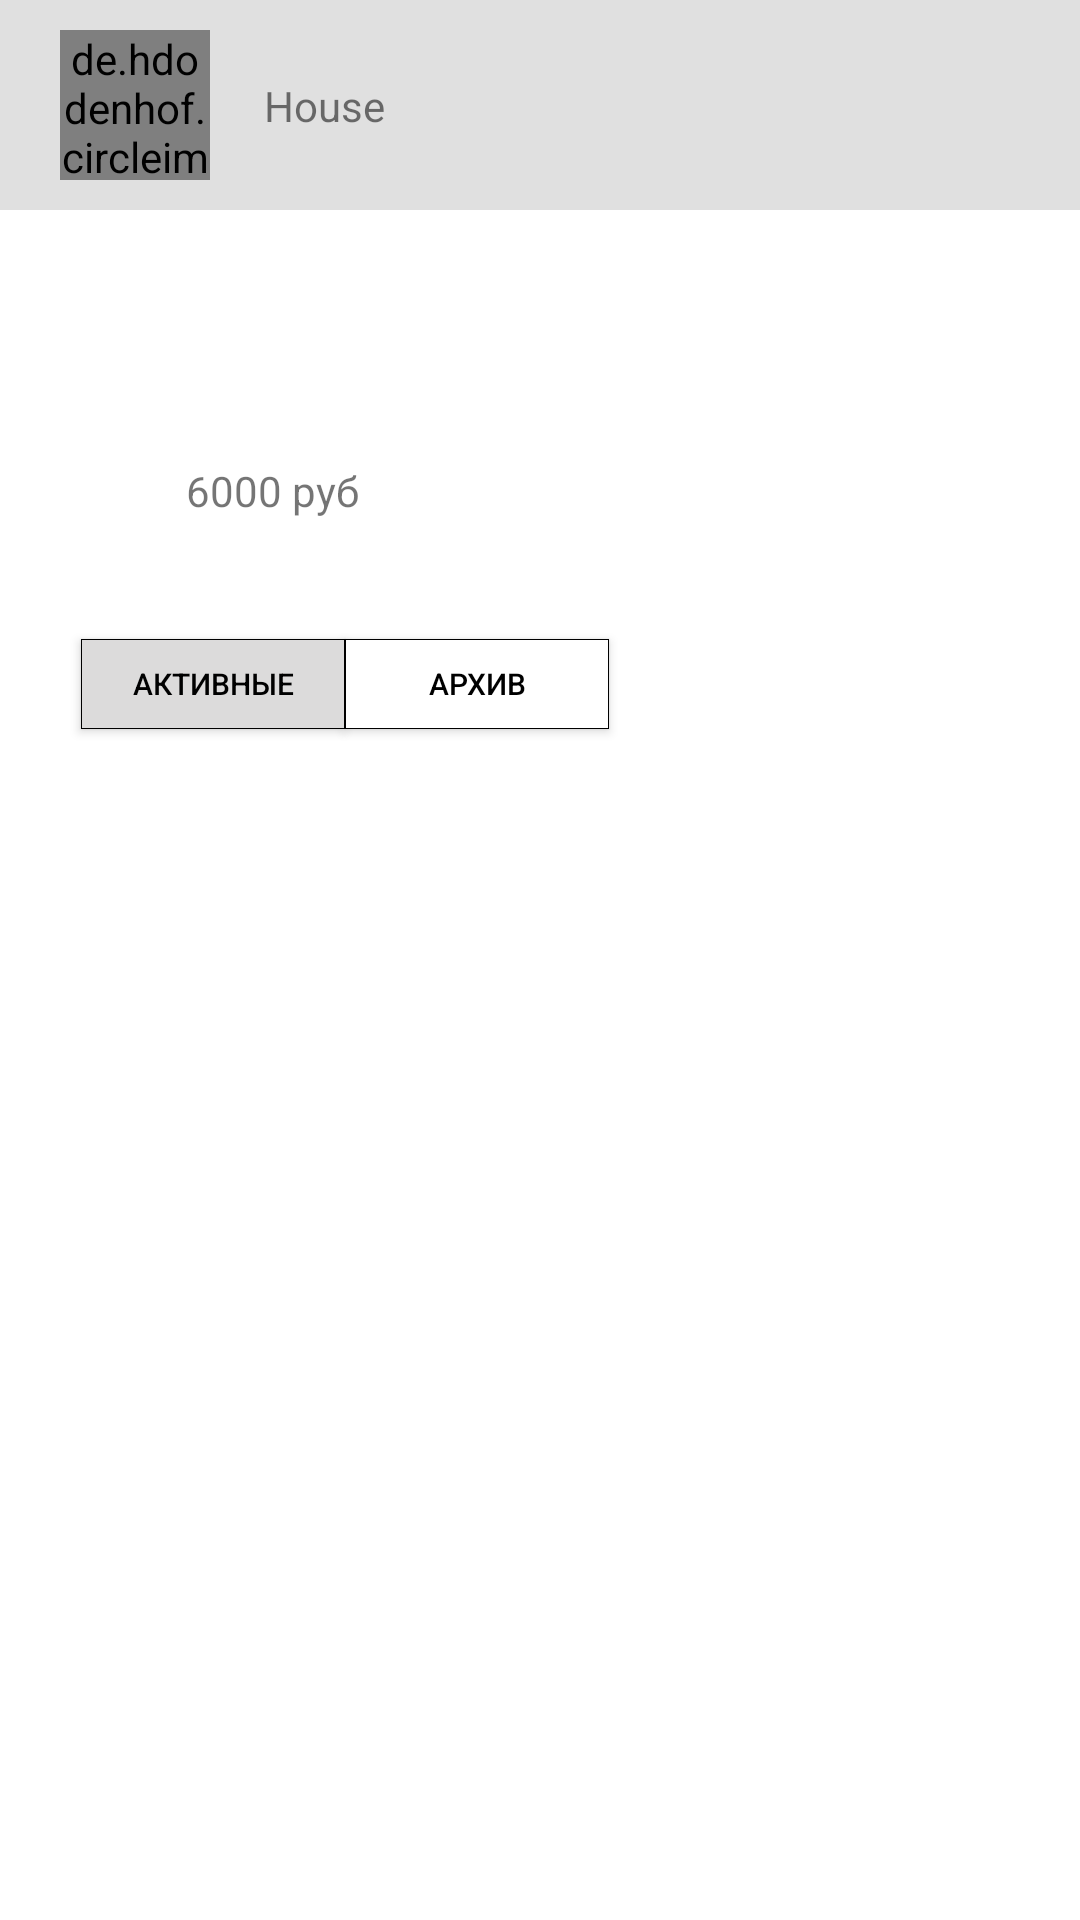

Layout XML and referenced resources for this Android screen:
<!-- AndroidManifest.xml: application theme Theme.DanyaNetwork -->
<!-- res/layout/fragment_profile.xml -->
<?xml version="1.0" encoding="utf-8"?>
<FrameLayout xmlns:android="http://schemas.android.com/apk/res/android"
    xmlns:app="http://schemas.android.com/apk/res-auto"
    xmlns:tools="http://schemas.android.com/tools"
    android:layout_width="match_parent"
    android:layout_height="match_parent"
    tools:context=".Fragments.ProfileFragment">

    <androidx.constraintlayout.widget.ConstraintLayout
        android:layout_width="match_parent"
        android:layout_height="match_parent">

        <androidx.constraintlayout.widget.ConstraintLayout
            android:id="@+id/constraintLayout"
            android:layout_width="match_parent"
            android:layout_height="70dp"
            android:background="#E0E0E0"
            app:layout_constraintEnd_toEndOf="parent"
            app:layout_constraintStart_toStartOf="parent"
            app:layout_constraintTop_toTopOf="parent">

            <de.hdodenhof.circleimageview.CircleImageView
                android:id="@+id/imgvAccountImage"
                android:layout_width="50dp"
                android:layout_height="50dp"
                android:layout_marginStart="20dp"
                android:src="@drawable/doc_house"
                app:layout_constraintBottom_toBottomOf="parent"
                app:layout_constraintStart_toStartOf="parent"
                app:layout_constraintTop_toTopOf="parent" />

            <ImageView
                android:id="@+id/imgvToolBarNext"
                android:layout_width="wrap_content"
                android:layout_height="wrap_content"
                android:layout_marginStart="10dp"
                android:src="@drawable/ic_arrow"
                app:layout_constraintBottom_toBottomOf="@+id/tvUserName"
                app:layout_constraintStart_toEndOf="@+id/tvUserName"
                app:layout_constraintTop_toTopOf="@+id/tvUserName" />

            <TextView
                android:id="@+id/tvUserName"
                android:layout_width="wrap_content"
                android:layout_height="wrap_content"
                android:layout_marginStart="18dp"
                android:text="House"
                app:layout_constraintBottom_toBottomOf="@+id/imgvAccountImage"
                app:layout_constraintStart_toEndOf="@+id/imgvAccountImage"
                app:layout_constraintTop_toTopOf="@+id/imgvAccountImage" />

            <ImageView
                android:id="@+id/imgv_exit"
                android:layout_width="44dp"
                android:layout_height="41dp"
                android:layout_marginEnd="16dp"
                android:src="@drawable/ic_exit"
                app:layout_constraintBottom_toBottomOf="parent"
                app:layout_constraintEnd_toEndOf="parent"
                app:layout_constraintTop_toTopOf="parent" />


        </androidx.constraintlayout.widget.ConstraintLayout>

        <TextView
            android:id="@+id/tvMoney"
            android:layout_width="wrap_content"
            android:layout_height="wrap_content"
            android:layout_marginStart="62dp"
            android:layout_marginTop="84dp"
            android:text="6000 руб"
            app:layout_constraintStart_toStartOf="parent"
            app:layout_constraintTop_toBottomOf="@+id/constraintLayout" />

        <Button
            android:id="@+id/btnActive"
            android:layout_width="wrap_content"
            android:layout_height="30dp"
            android:layout_marginStart="27dp"
            android:layout_marginTop="40dp"
            android:background="@drawable/bordered_button"
            android:text="Активные"
            android:textColor="#000"
            android:textSize="10sp"
            app:backgroundTint="@null"
            app:layout_constraintStart_toStartOf="parent"
            app:layout_constraintTop_toBottomOf="@+id/tvMoney" />

        <Button
            android:id="@+id/btnArchive"
            android:layout_width="wrap_content"
            android:layout_height="30dp"
            android:background="@drawable/bordered_button_unselected"
            android:text="Архив"
            android:textColor="#000"
            android:textSize="10sp"
            app:backgroundTint="@null"
            app:layout_constraintBottom_toBottomOf="@+id/btnActive"
            app:layout_constraintStart_toEndOf="@+id/btnActive" />

        <androidx.recyclerview.widget.RecyclerView
            android:id="@+id/rvAds"
            android:layout_width="match_parent"
            android:layout_height="0dp"
            android:layout_marginStart="10dp"
            android:layout_marginTop="10dp"
            android:layout_marginEnd="10dp"
            android:layout_marginBottom="10dp"
            app:layout_constraintBottom_toBottomOf="parent"
            app:layout_constraintEnd_toEndOf="parent"
            app:layout_constraintStart_toStartOf="parent"
            app:layout_constraintTop_toBottomOf="@+id/btnArchive"
            tools:listitem="@layout/rv_item_user_ads"
            app:layoutManager="androidx.recyclerview.widget.LinearLayoutManager"/>
    </androidx.constraintlayout.widget.ConstraintLayout>
</FrameLayout>
<!-- res/layout/rv_item_user_ads.xml (included above) -->
<?xml version="1.0" encoding="utf-8"?>
<androidx.constraintlayout.widget.ConstraintLayout xmlns:android="http://schemas.android.com/apk/res/android"
    xmlns:app="http://schemas.android.com/apk/res-auto"
    xmlns:tools="http://schemas.android.com/tools"
    android:layout_width="match_parent"
    android:layout_height="wrap_content">

    <ImageView
        android:id="@+id/imgvUserAdImage"
        android:layout_width="50dp"
        android:layout_height="50dp"
        android:layout_marginStart="20dp"
        android:layout_marginTop="15dp"
        android:layout_marginBottom="15dp"
        app:layout_constraintBottom_toBottomOf="parent"
        app:layout_constraintStart_toStartOf="parent"
        app:layout_constraintTop_toTopOf="parent"
        app:srcCompat="@drawable/sell1" />

    <TextView
        android:id="@+id/tvRvItemUserAdDesc"
        android:layout_width="wrap_content"
        android:layout_height="wrap_content"
        android:layout_marginStart="13dp"
        android:text="Продам лягушку"
        android:textColor="#000"
        android:textStyle="bold"
        app:layout_constraintStart_toEndOf="@+id/imgvUserAdImage"
        app:layout_constraintTop_toTopOf="@+id/imgvUserAdImage" />

    <TextView
        android:id="@+id/tvRvItemUserAdPrice"
        android:layout_width="wrap_content"
        android:layout_height="wrap_content"
        android:layout_marginTop="5dp"
        android:text="3 000 рублей"
        android:textColor="#000"
        app:layout_constraintStart_toStartOf="@+id/tvRvItemUserAdDesc"
        app:layout_constraintTop_toBottomOf="@+id/tvRvItemUserAdDesc" />
</androidx.constraintlayout.widget.ConstraintLayout>
<!-- resources referenced by this layout -->
<resources>
  <!-- drawable bordered_button (drawable) -->
  <?xml version="1.0" encoding="utf-8"?>
  <shape xmlns:android="http://schemas.android.com/apk/res/android" android:shape="rectangle">
      <stroke android:width="1px" android:color="#000000" />
      <solid android:color="#DCDBDB"/>
  </shape>
  <!-- drawable bordered_button_unselected (drawable) -->
  <?xml version="1.0" encoding="utf-8"?>
  <shape xmlns:android="http://schemas.android.com/apk/res/android" android:shape="rectangle">
      <stroke android:width="1px" android:color="#000000" />
      <solid android:color="#fff"/>
  </shape>
  <!-- drawable doc_house: jpg bitmap (drawable, 36343 bytes) -->
  <!-- drawable sell1: png bitmap (drawable, 7351 bytes) -->
  <style name="Theme.DanyaNetwork" parent="Theme.MaterialComponents.DayNight.DarkActionBar">
          
          <item name="colorPrimary">@color/purple_500</item>
          <item name="colorPrimaryVariant">@color/purple_700</item>
          <item name="colorOnPrimary">@color/white</item>
          
          <item name="colorSecondary">@color/teal_200</item>
          <item name="colorSecondaryVariant">@color/teal_700</item>
          <item name="colorOnSecondary">@color/black</item>
          
          <item name="android:statusBarColor" tools:targetApi="l">?attr/colorPrimaryVariant</item>
          
      </style>
  <color name="purple_500">#FF6200EE</color>
  <color name="purple_700">#FF3700B3</color>
  <color name="white">#FFFFFFFF</color>
  <color name="teal_200">#FF03DAC5</color>
  <color name="teal_700">#FF018786</color>
  <color name="black">#FF000000</color>
</resources>
